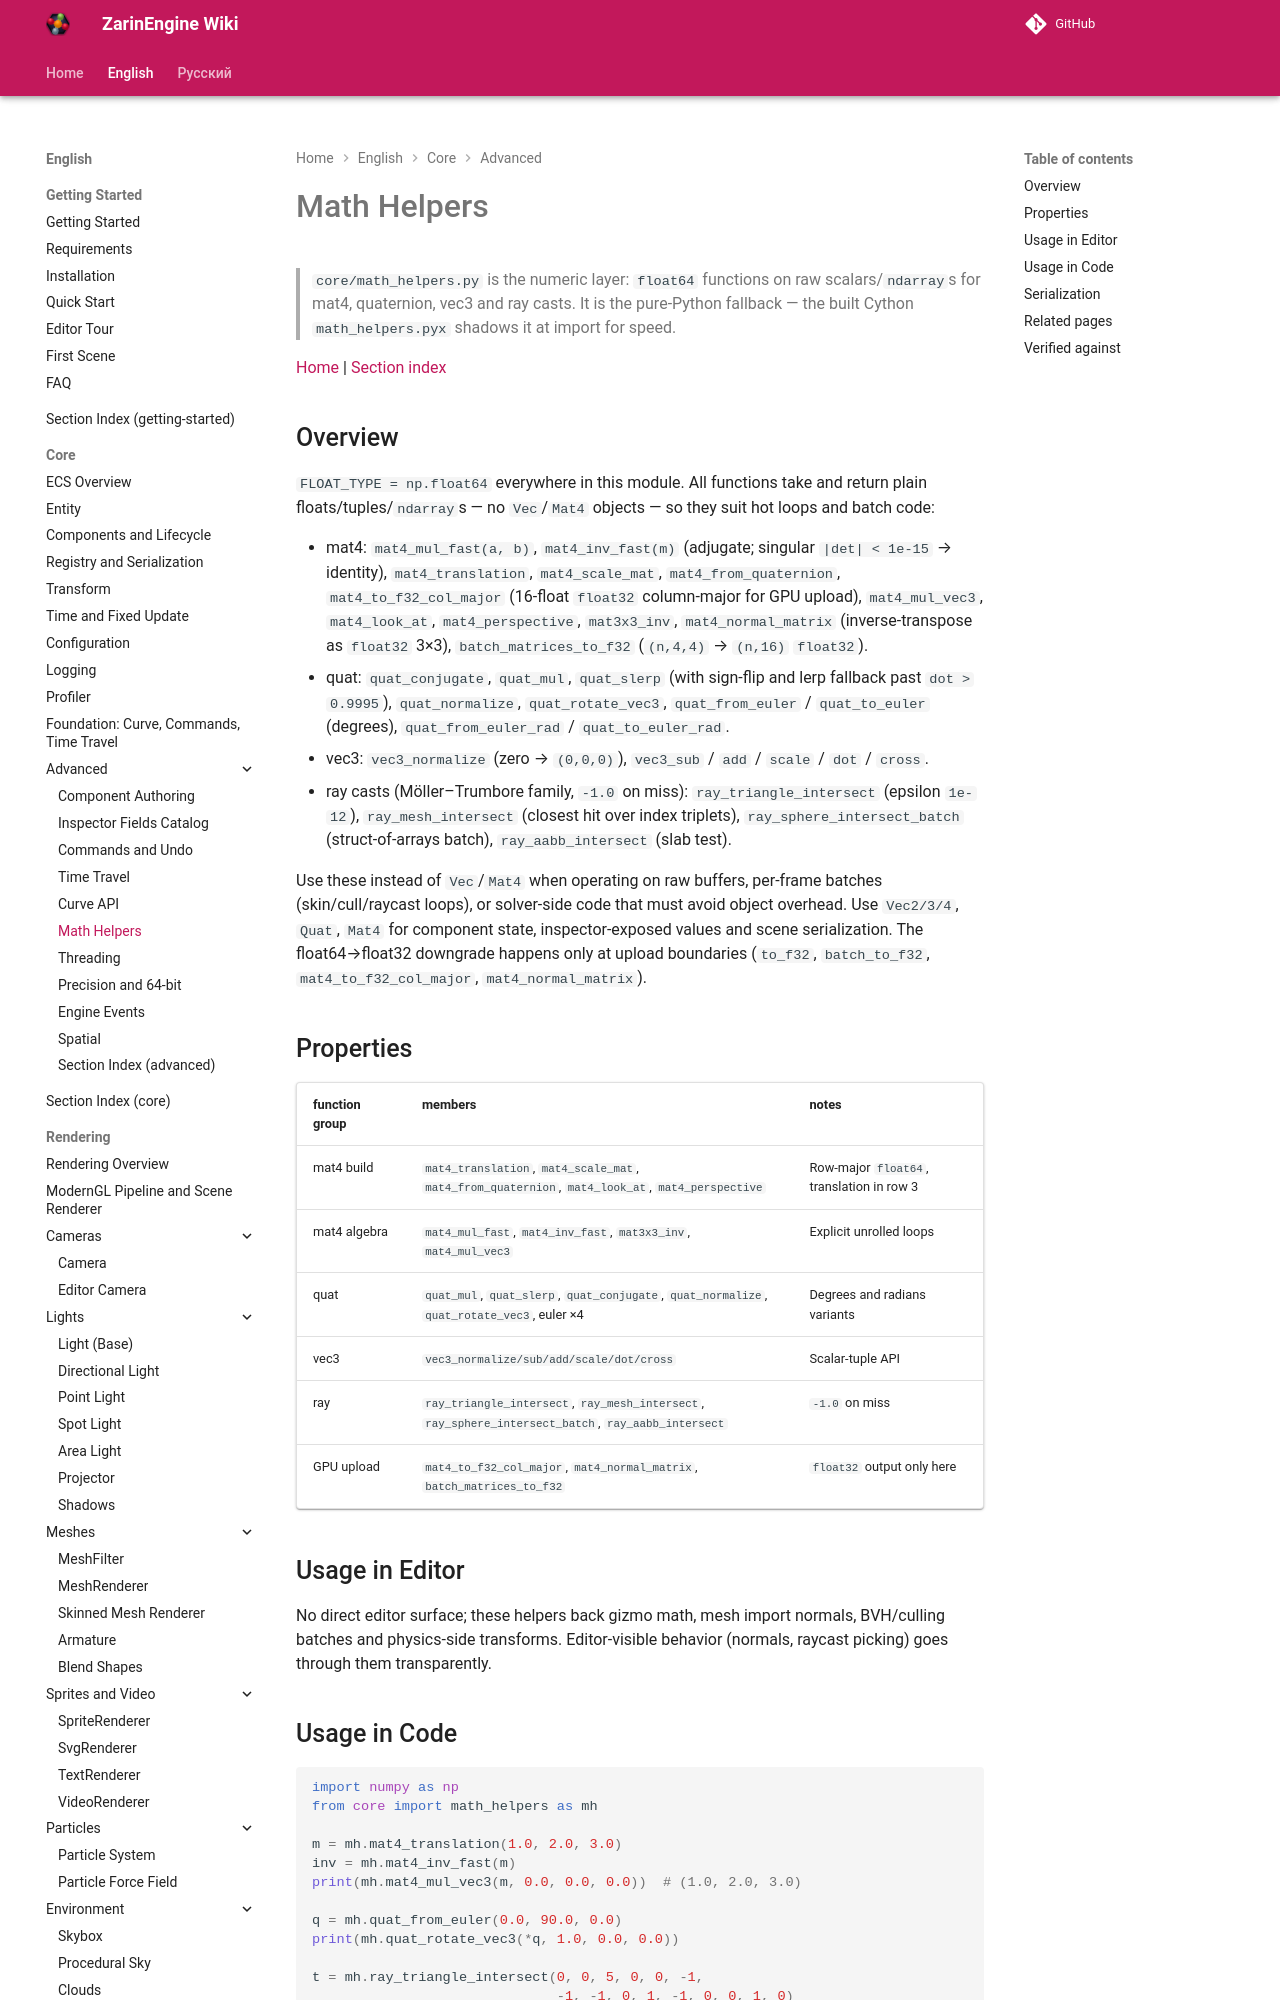

repository: EgorKonstrukt/ZarinEngineWiki · page: en/core/advanced/math-helpers/index.html · generator: mkdocs

# Math Helpers

> `core/math_helpers.py` is the numeric layer: `float64` functions on raw scalars/`ndarray`s for mat4, quaternion, vec3 and ray casts. It is the pure-Python fallback — the built Cython `math_helpers.pyx` shadows it at import for speed.

[Home](../../../index.md) | [Section index](./_section.md)
